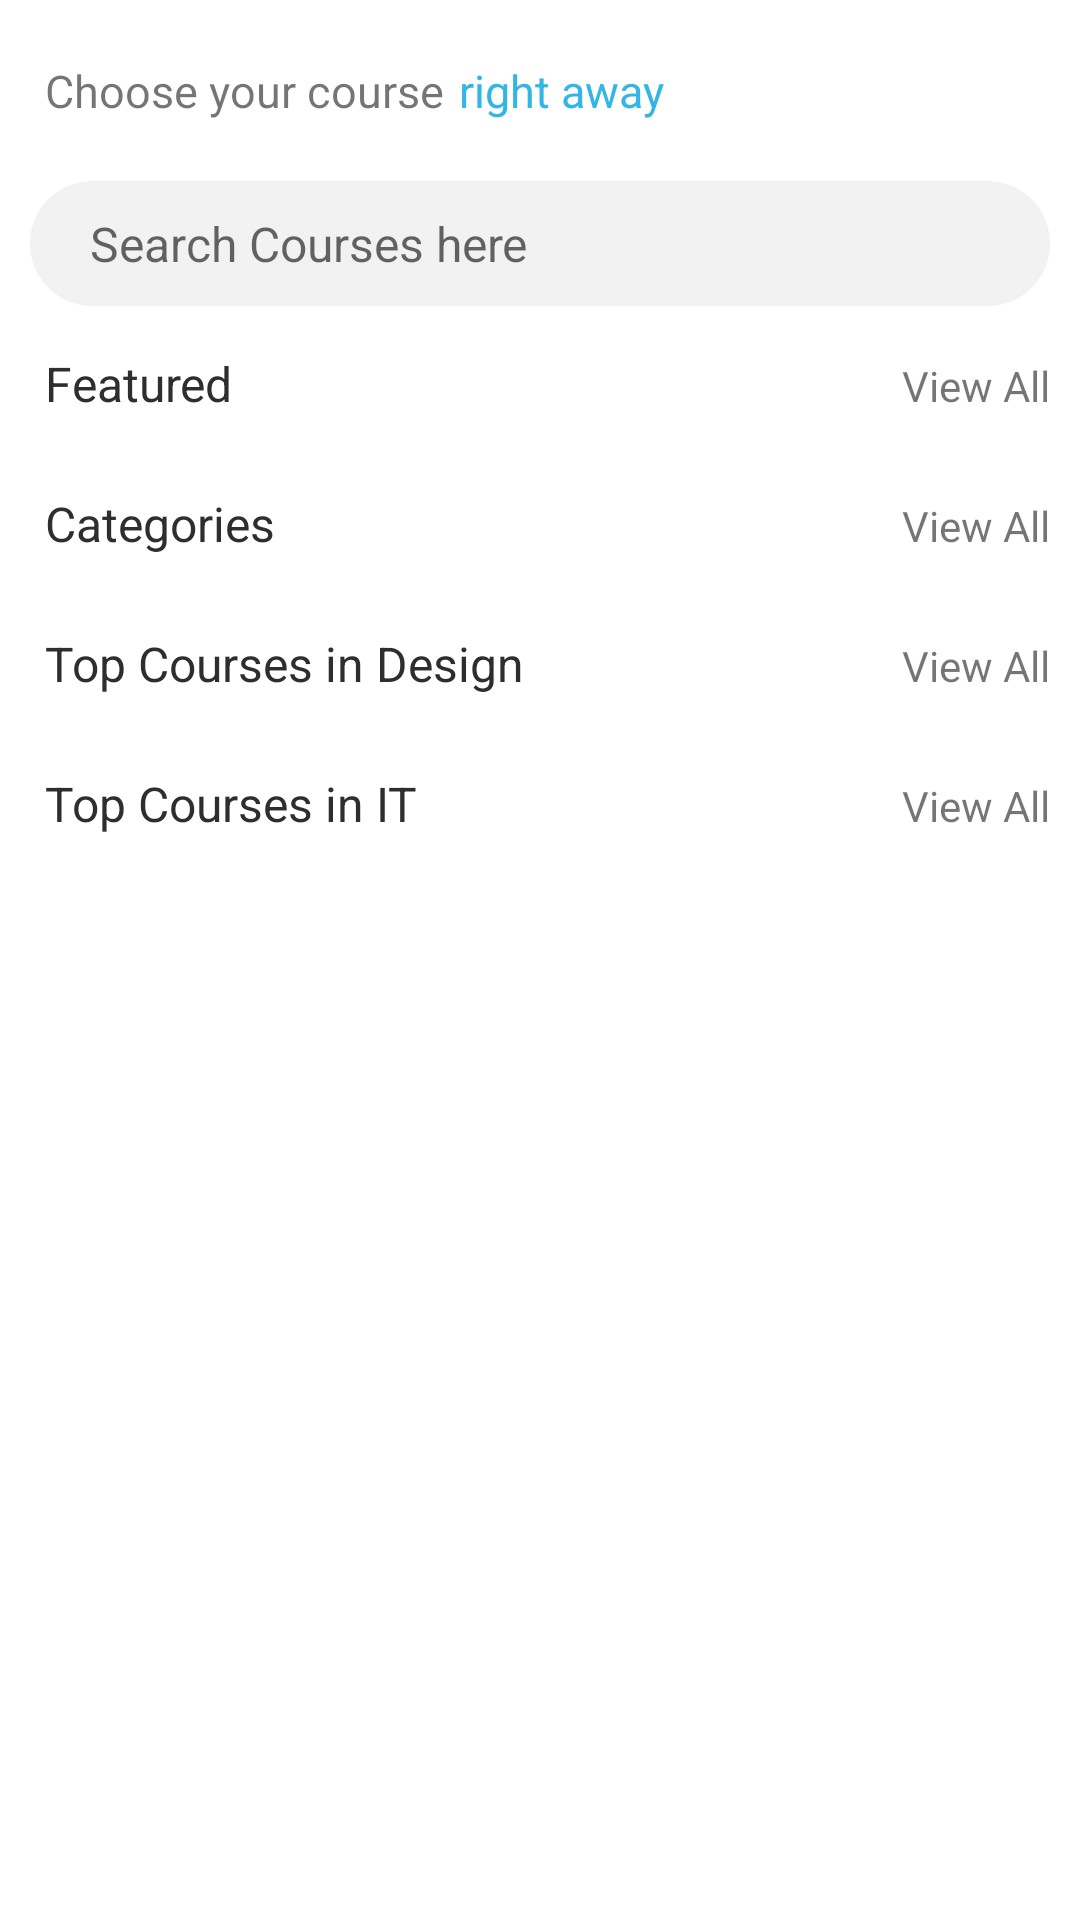

Write the Android layout XML for this screen, with the resource values it uses.
<!-- AndroidManifest.xml: application theme AppTheme -->
<!-- res/layout/fragment_featured.xml -->
<?xml version="1.0" encoding="utf-8"?>
<ScrollView xmlns:android="http://schemas.android.com/apk/res/android"
    android:layout_width="match_parent"
    android:layout_height="match_parent"
    xmlns:app="http://schemas.android.com/apk/res-auto"
    android:background="@android:color/white">

    <LinearLayout
        android:layout_width="match_parent"
        android:layout_height="wrap_content"
        android:focusable="false"
        android:layout_margin="10dp"
        android:focusableInTouchMode="true"
        android:orientation="vertical">

        <LinearLayout
            android:layout_width="match_parent"
            android:layout_height="wrap_content"
            android:orientation="horizontal"
            android:layout_marginTop="10dp"
            android:layout_marginLeft="5dp">

            <TextView
                android:layout_width="wrap_content"
                android:layout_height="wrap_content"
                android:text="Choose your course"
                android:textSize="15sp"/>

            <TextView
                android:layout_width="wrap_content"
                android:layout_height="wrap_content"
                android:layout_marginLeft="5dp"
                android:text="right away"
                android:textSize="15sp"
                android:textColor="@android:color/holo_blue_light" />

        </LinearLayout>


        <RelativeLayout
            android:layout_width="match_parent"
            android:layout_height="wrap_content"
           android:layout_marginTop="20dp">

            <EditText
                android:id="@+id/et_search"
                android:layout_width="match_parent"
                android:layout_height="wrap_content"
                android:layout_alignParentStart="true"
                android:layout_alignParentTop="true"
                android:background="@drawable/search_layout"
                android:ems="10"
                android:hint="Search Courses here"
                android:inputType="textPersonName"
                android:maxLength="10"
                android:paddingLeft="20dp"
                android:paddingTop="10dp"
                android:paddingRight="20dp"
                android:paddingBottom="10dp"
                android:textColor="#999999"
                android:textSize="16sp"
                android:drawableLeft="@drawable/ic_baseline_search_24"
                android:drawablePadding="5dp"/>




        </RelativeLayout>

        <LinearLayout
            android:layout_width="match_parent"
            android:layout_height="wrap_content"
            android:orientation="vertical">

            <LinearLayout
                android:layout_width="match_parent"
                android:layout_height="wrap_content"
                android:layout_marginTop="15dp"
                android:orientation="horizontal"
                android:weightSum="2">


                <TextView
                    android:layout_width="match_parent"
                    android:layout_height="wrap_content"
                    android:layout_marginLeft="5dp"
                    android:layout_weight="1"
                    android:text="Featured "
                    android:textColor="@color/text_color"
                    android:textSize="16sp" />

                <TextView
                    android:layout_width="match_parent"
                    android:layout_height="wrap_content"
                    android:layout_weight="1"
                    android:gravity="end"
                    android:text="View All" />


            </LinearLayout>


            <androidx.recyclerview.widget.RecyclerView
                android:id="@+id/rv_featured_courses"
                android:layout_width="match_parent"
                android:layout_height="wrap_content"
                android:layout_marginTop="10dp" />
        </LinearLayout>


        <LinearLayout
            android:layout_width="match_parent"
            android:layout_height="wrap_content"
            android:orientation="vertical">

            <LinearLayout
                android:layout_width="match_parent"
                android:layout_height="wrap_content"
                android:layout_marginTop="15dp"
                android:orientation="horizontal"
                android:weightSum="2">


                <TextView
                    android:layout_width="match_parent"
                    android:layout_height="wrap_content"
                    android:layout_marginLeft="5dp"
                    android:layout_weight="1"
                    android:text="Categories "
                    android:textColor="@color/text_color"
                    android:textSize="16sp" />

                <TextView
                    android:layout_width="match_parent"
                    android:layout_height="wrap_content"
                    android:layout_weight="1"
                    android:gravity="end"
                    android:text="View All" />


            </LinearLayout>


            <androidx.recyclerview.widget.RecyclerView
              android:id="@+id/rv_categories"
                android:layout_width="match_parent"
                android:layout_height="wrap_content"
                android:layout_marginTop="10dp"
               />


        </LinearLayout>

        <LinearLayout
            android:layout_width="match_parent"
            android:layout_height="wrap_content"
            android:orientation="vertical">

            <LinearLayout
                android:layout_width="match_parent"
                android:layout_height="wrap_content"
                android:layout_marginTop="15dp"
                android:orientation="horizontal"
                android:weightSum="2">


                <TextView
                    android:layout_width="match_parent"
                    android:layout_height="wrap_content"
                    android:layout_marginLeft="5dp"
                    android:layout_weight="1"
                    android:text="Top Courses in Design "
                    android:textColor="@color/text_color"
                    android:textSize="16sp" />

                <TextView
                    android:layout_width="match_parent"
                    android:layout_height="wrap_content"
                    android:layout_weight="1"
                    android:gravity="end"
                    android:text="View All" />


            </LinearLayout>


            <androidx.recyclerview.widget.RecyclerView
                android:id="@+id/rv_design_courses"
                android:layout_width="match_parent"
                android:layout_height="wrap_content"
                android:layout_marginTop="10dp"
              />
        </LinearLayout>


        <LinearLayout
            android:layout_width="match_parent"
            android:layout_height="wrap_content"
            android:orientation="vertical"
            android:paddingBottom="60dp">

            <LinearLayout
                android:layout_width="match_parent"
                android:layout_height="wrap_content"
                android:layout_marginTop="15dp"
                android:orientation="horizontal"
                android:weightSum="2">


                <TextView
                    android:layout_width="match_parent"
                    android:layout_height="wrap_content"
                    android:layout_marginLeft="5dp"
                    android:layout_weight="1"
                    android:text="Top Courses in IT"
                    android:textColor="@color/text_color"
                    android:textSize="16sp" />

                <TextView
                    android:layout_width="match_parent"
                    android:layout_height="wrap_content"
                    android:layout_weight="1"
                    android:gravity="end"
                    android:text="View All" />

            </LinearLayout>


            <androidx.recyclerview.widget.RecyclerView
                android:id="@+id/rv_it_courses"
                android:layout_width="match_parent"
                android:layout_height="wrap_content"
                android:layout_marginTop="10dp" />
        </LinearLayout>

    </LinearLayout>

</ScrollView>
<!-- resources referenced by this layout -->
<resources>
  <color name="text_color">#2E2E2E</color>
  <!-- drawable search_layout (drawable) -->
  <?xml version="1.0" encoding="utf-8"?>
  <shape xmlns:android="http://schemas.android.com/apk/res/android">
  
  
      <corners android:radius="30dp" />
  
      <solid android:color="@color/input_background"/>
  </shape>
  <style name="AppTheme" parent="Theme.AppCompat.Light.DarkActionBar">
          
          <item name="colorPrimary">@color/colorPrimary</item>
          <item name="colorPrimaryDark">@color/colorPrimaryDark</item>
          <item name="colorAccent">@color/colorAccent</item>
  
      </style>
  <color name="input_background">#166E6A6A</color>
  <color name="colorPrimary">#0e1111</color>
  <color name="colorPrimaryDark">#414040</color>
  <color name="colorAccent">#0e1111</color>
</resources>
